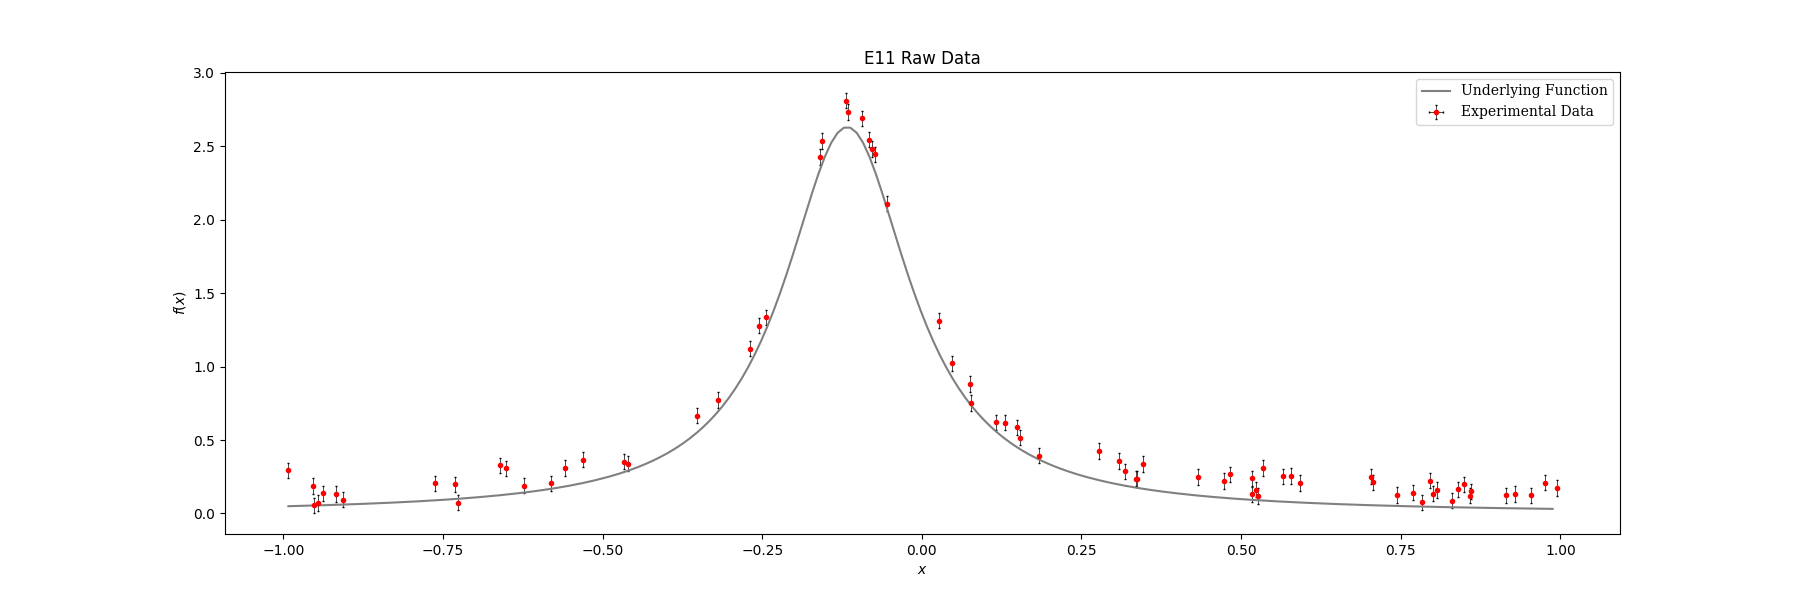

Source data for this figure (header and first rows):
index, x, y, y_error
0, -0.9921, 0.2947, 0.052
1, -0.9542, 0.1878, 0.052
2, -0.9513, 0.05506, 0.052
3, -0.9463, 0.07194, 0.052
4, -0.9383, 0.1379, 0.052
5, -0.9181, 0.1332, 0.052
6, -0.9061, 0.09285, 0.052
7, -0.7631, 0.2041, 0.052
8, -0.7316, 0.1992, 0.052
9, -0.7264, 0.07403, 0.052
10, -0.6603, 0.3271, 0.052
11, -0.651, 0.3065, 0.052
12, -0.6237, 0.1901, 0.052
13, -0.5804, 0.2052, 0.052
14, -0.5596, 0.3102, 0.052
15, -0.5314, 0.3666, 0.052
16, -0.4664, 0.3515, 0.052
17, -0.4609, 0.3382, 0.052
18, -0.3522, 0.6649, 0.052
19, -0.3197, 0.7728, 0.052
20, -0.2697, 1.121, 0.052
21, -0.2556, 1.279, 0.052
22, -0.2436, 1.334, 0.052
23, -0.1598, 2.427, 0.052
24, -0.1561, 2.535, 0.052
25, -0.1194, 2.81, 0.052
26, -0.1149, 2.732, 0.052
27, -0.09442, 2.69, 0.052
28, -0.08264, 2.545, 0.052
29, -0.07778, 2.48, 0.052
30, -0.07388, 2.444, 0.052
31, -0.05525, 2.109, 0.052
32, 0.02636, 1.312, 0.052
33, 0.04687, 1.021, 0.052
34, 0.07523, 0.881, 0.052
35, 0.0767, 0.7526, 0.052
36, 0.1163, 0.6199, 0.052
37, 0.1303, 0.618, 0.052
38, 0.1483, 0.5865, 0.052
39, 0.154, 0.5166, 0.052
40, 0.1839, 0.3931, 0.052
41, 0.2768, 0.4257, 0.052
42, 0.3091, 0.3564, 0.052
43, 0.3188, 0.2859, 0.052
44, 0.335, 0.236, 0.052
45, 0.3375, 0.2348, 0.052
46, 0.3471, 0.3369, 0.052
47, 0.4322, 0.2479, 0.052
48, 0.4734, 0.2218, 0.052
49, 0.4828, 0.2664, 0.052
50, 0.517, 0.1312, 0.052
51, 0.5178, 0.2392, 0.052
52, 0.5233, 0.1624, 0.052
53, 0.5272, 0.1193, 0.052
54, 0.535, 0.3091, 0.052
55, 0.5663, 0.2526, 0.052
56, 0.5781, 0.2548, 0.052
57, 0.5928, 0.2072, 0.052
58, 0.7042, 0.2494, 0.052
59, 0.7061, 0.2123, 0.052
... 16 more rows
